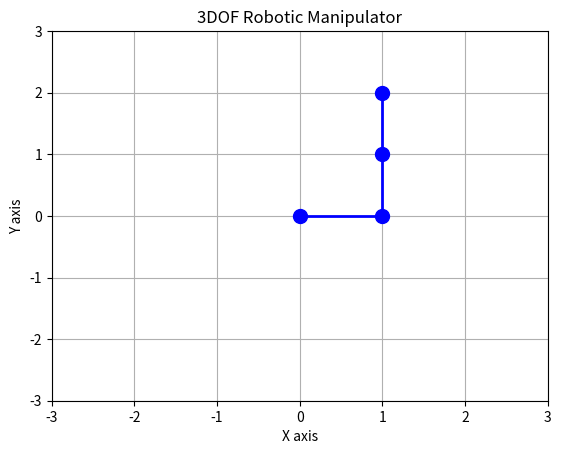

The matplotlib source for this figure:
import numpy as np
import matplotlib.pyplot as plt

class ThreeDOFManipulator:
    def __init__(self, link_lengths):
        self.link_lengths = link_lengths
    
    def dh_transform(self, theta, d, a, alpha):
        ct = np.cos(theta)
        st = np.sin(theta)
        ca = np.cos(alpha)
        sa = np.sin(alpha)
        return np.array([
            [ct, -st*ca,  st*sa, a*ct],
            [st,  ct*ca, -ct*sa, a*st],
            [ 0,     sa,     ca,    d],
            [ 0,      0,      0,    1]
        ])
    
    def forward_kinematics(self, thetas):
        l1, l2, l3 = self.link_lengths
        t1, t2, t3 = thetas
        
        A1 = self.dh_transform(t1, 0, l1, 0)
        A2 = self.dh_transform(t2, 0, l2, 0)
        A3 = self.dh_transform(t3, 0, l3, 0)
        
        T1 = A1
        T2 = T1 @ A2
        T3 = T2 @ A3
        
        o0 = np.array([0, 0, 0, 1])
        o1 = T1 @ np.array([0, 0, 0, 1])
        o2 = T2 @ np.array([0, 0, 0, 1])
        o3 = T3 @ np.array([0, 0, 0, 1])
        
        return [o0, o1, o2, o3]
    
    def inverse_kinematics(self, target, phi):
        l1, l2, l3 = self.link_lengths
        x, y = target
        
        cos_theta2 = (x**2 + y**2 - l1**2 - l2**2) / (2 * l1 * l2)
        sin_theta2 = np.sqrt(1 - cos_theta2**2)
        theta2 = np.arctan2(sin_theta2, cos_theta2)
        
        k1 = l1 + l2 * cos_theta2
        k2 = l2 * sin_theta2
        theta1 = np.arctan2(y, x) - np.arctan2(k2, k1)
        
        theta3 = phi - (theta1 + theta2)
        
        return [theta1, theta2, theta3]
    
    def plot(self, thetas):
        positions = self.forward_kinematics(thetas)
        
        xs = [pos[0] for pos in positions]
        ys = [pos[1] for pos in positions]
        
        plt.figure()
        plt.plot(xs, ys, 'bo-', linewidth=2, markersize=10)
        plt.xlim(-sum(self.link_lengths), sum(self.link_lengths))
        plt.ylim(-sum(self.link_lengths), sum(self.link_lengths))
        plt.xlabel('X axis')
        plt.ylabel('Y axis')
        plt.title('3DOF Robotic Manipulator')
        plt.grid(True)
        plt.show()

link_lengths = [1, 1, 1]
manipulator = ThreeDOFManipulator(link_lengths)


target_position = [1, 1] 
phi = np.pi / 2  
ik_thetas = manipulator.inverse_kinematics(target_position, phi)
print(f"Inverse Kinematics Joint Angles: {ik_thetas}")

# Plotting the result of Inverse Kinematics
manipulator.plot(ik_thetas)
